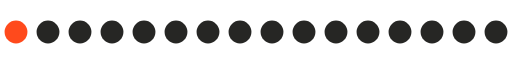
t = 0.00 s
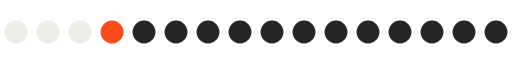
t = 0.39 s
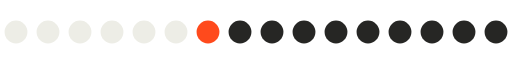
t = 0.81 s
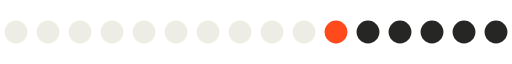
t = 1.20 s
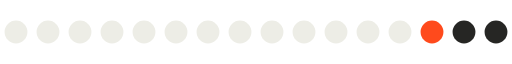
t = 1.59 s
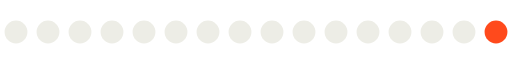
t = 1.95 s

The animated SVG that drew these frames (rendered in a browser with its animation timeline set to each time). Animation: 16 CSS @keyframes rules; one cycle of 2.40 s, repeats indefinitely.

<svg xmlns="http://www.w3.org/2000/svg" viewBox="0 0 224 14" width="448" height="28"><title>0X00 progress</title><style>circle{animation:2.40s steps(1,end) infinite}@keyframes p0{0%{fill:#262624}0.000%{fill:#FF4A1C}5.000%,100%{fill:#EDEDE6}}.p0{animation-name:p0}@keyframes p1{0%{fill:#262624}5.000%{fill:#FF4A1C}10.000%,100%{fill:#EDEDE6}}.p1{animation-name:p1}@keyframes p2{0%{fill:#262624}10.000%{fill:#FF4A1C}15.000%,100%{fill:#EDEDE6}}.p2{animation-name:p2}@keyframes p3{0%{fill:#262624}15.000%{fill:#FF4A1C}20.000%,100%{fill:#EDEDE6}}.p3{animation-name:p3}@keyframes p4{0%{fill:#262624}20.000%{fill:#FF4A1C}25.000%,100%{fill:#EDEDE6}}.p4{animation-name:p4}@keyframes p5{0%{fill:#262624}25.000%{fill:#FF4A1C}30.000%,100%{fill:#EDEDE6}}.p5{animation-name:p5}@keyframes p6{0%{fill:#262624}30.000%{fill:#FF4A1C}35.000%,100%{fill:#EDEDE6}}.p6{animation-name:p6}@keyframes p7{0%{fill:#262624}35.000%{fill:#FF4A1C}40.000%,100%{fill:#EDEDE6}}.p7{animation-name:p7}@keyframes p8{0%{fill:#262624}40.000%{fill:#FF4A1C}45.000%,100%{fill:#EDEDE6}}.p8{animation-name:p8}@keyframes p9{0%{fill:#262624}45.000%{fill:#FF4A1C}50.000%,100%{fill:#EDEDE6}}.p9{animation-name:p9}@keyframes p10{0%{fill:#262624}50.000%{fill:#FF4A1C}55.000%,100%{fill:#EDEDE6}}.p10{animation-name:p10}@keyframes p11{0%{fill:#262624}55.000%{fill:#FF4A1C}60.000%,100%{fill:#EDEDE6}}.p11{animation-name:p11}@keyframes p12{0%{fill:#262624}60.000%{fill:#FF4A1C}65.000%,100%{fill:#EDEDE6}}.p12{animation-name:p12}@keyframes p13{0%{fill:#262624}65.000%{fill:#FF4A1C}70.000%,100%{fill:#EDEDE6}}.p13{animation-name:p13}@keyframes p14{0%{fill:#262624}70.000%{fill:#FF4A1C}75.000%,100%{fill:#EDEDE6}}.p14{animation-name:p14}@keyframes p15{0%{fill:#262624}75.000%,100%{fill:#FF4A1C}}.p15{animation-name:p15}</style><circle cx="7" cy="7" r="5" class="p0" fill="#262624"/><circle cx="21" cy="7" r="5" class="p1" fill="#262624"/><circle cx="35" cy="7" r="5" class="p2" fill="#262624"/><circle cx="49" cy="7" r="5" class="p3" fill="#262624"/><circle cx="63" cy="7" r="5" class="p4" fill="#262624"/><circle cx="77" cy="7" r="5" class="p5" fill="#262624"/><circle cx="91" cy="7" r="5" class="p6" fill="#262624"/><circle cx="105" cy="7" r="5" class="p7" fill="#262624"/><circle cx="119" cy="7" r="5" class="p8" fill="#262624"/><circle cx="133" cy="7" r="5" class="p9" fill="#262624"/><circle cx="147" cy="7" r="5" class="p10" fill="#262624"/><circle cx="161" cy="7" r="5" class="p11" fill="#262624"/><circle cx="175" cy="7" r="5" class="p12" fill="#262624"/><circle cx="189" cy="7" r="5" class="p13" fill="#262624"/><circle cx="203" cy="7" r="5" class="p14" fill="#262624"/><circle cx="217" cy="7" r="5" class="p15" fill="#262624"/></svg>
